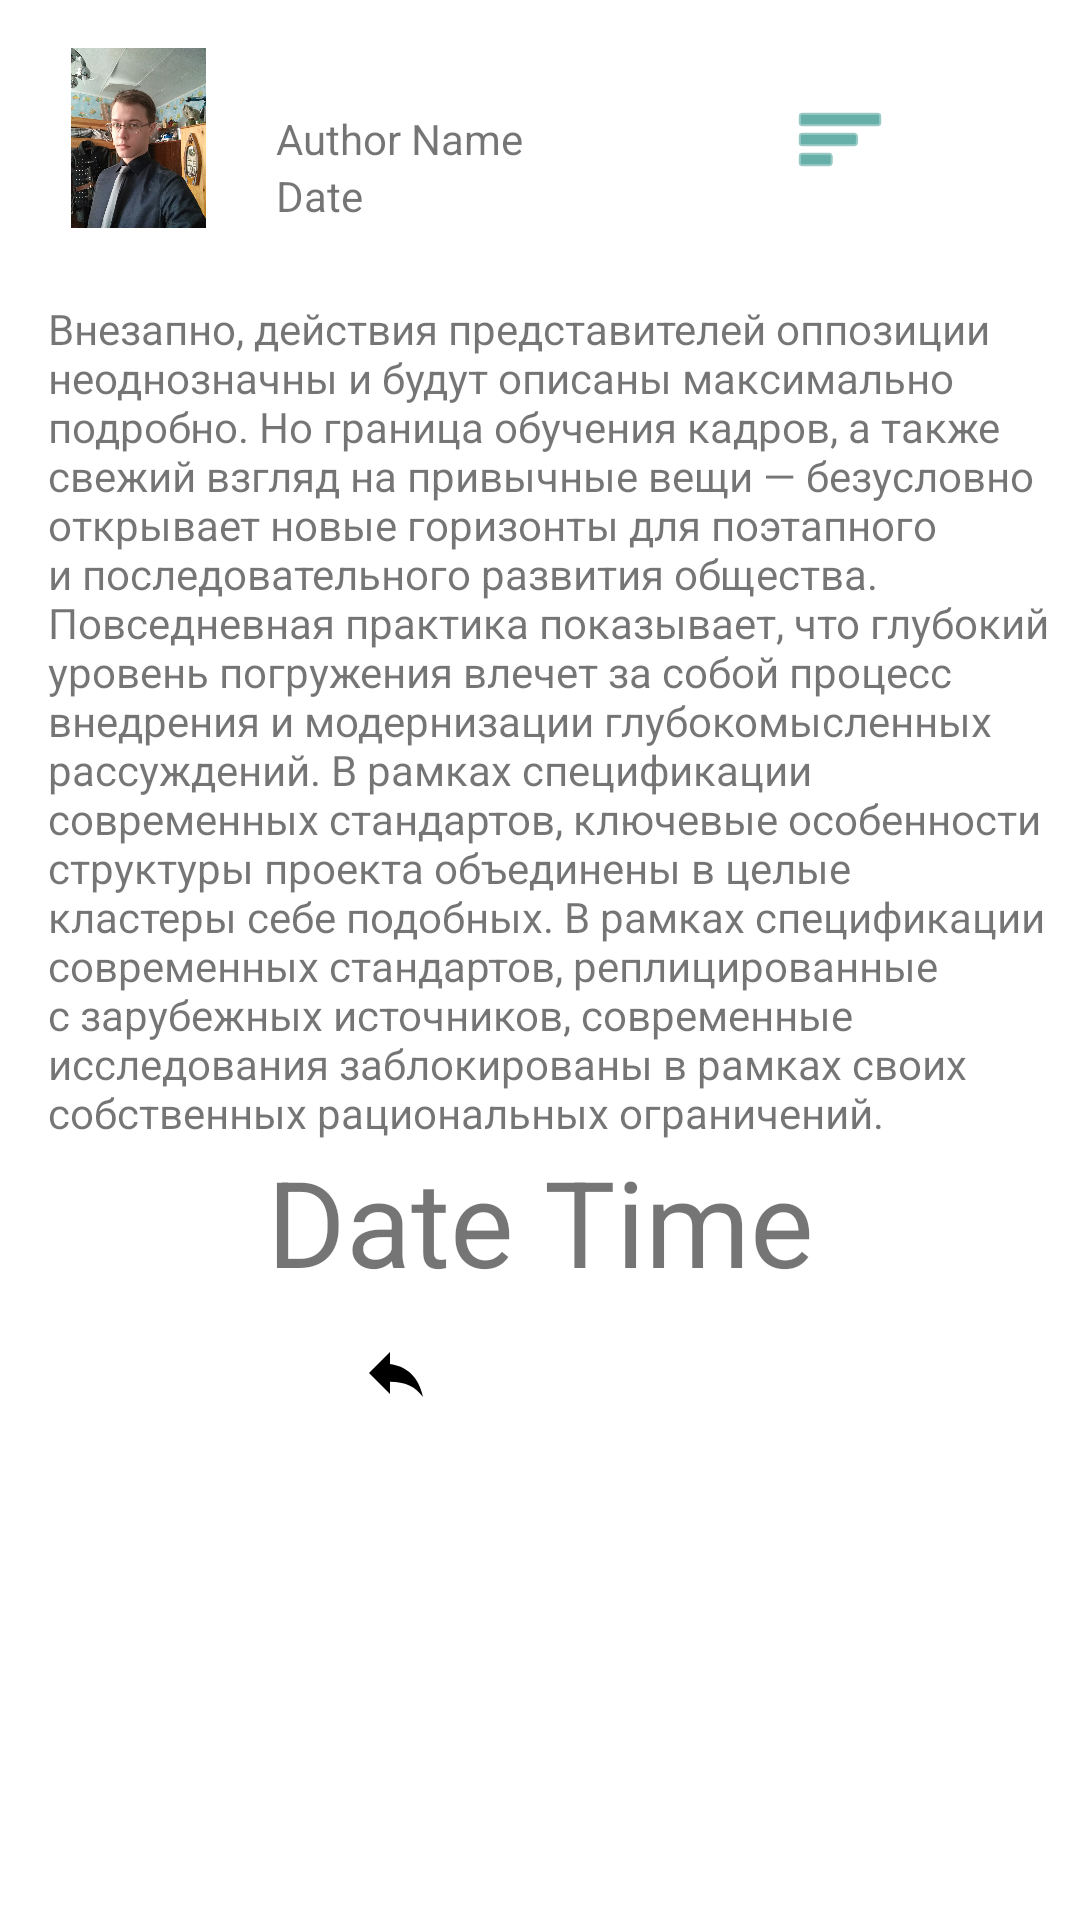

Produce the Android XML layout that renders to this screen, including the resource entries it uses.
<!-- AndroidManifest.xml: application theme Theme.NMedia -->
<!-- res/layout/event_card.xml -->
<?xml version="1.0" encoding="utf-8"?>
<androidx.constraintlayout.widget.ConstraintLayout xmlns:android="http://schemas.android.com/apk/res/android"
    xmlns:app="http://schemas.android.com/apk/res-auto"
    xmlns:tools="http://schemas.android.com/tools"
    android:layout_width="match_parent"
    android:layout_height="wrap_content"
    tools:context=".activity.FeedFragment">

    <Button
        android:id="@+id/bigButton"
        android:layout_width="match_parent"
        android:layout_height="match_parent"
        android:visibility="invisible" />


    <ImageView
        android:id="@+id/avatar"
        android:layout_width="60dp"
        android:layout_height="60dp"
        android:layout_margin="16dp"
        app:layout_constraintStart_toStartOf="parent"
        app:layout_constraintTop_toTopOf="parent"
        app:srcCompat="@drawable/avatarka"
        tools:ignore="ImageContrastCheck" />

    <com.google.android.material.button.MaterialButton
        android:id="@+id/likes"
        style="@style/Widget.LikeCheckBox"
        android:layout_width="wrap_content"
        android:layout_height="wrap_content"
        android:background="@android:color/transparent"
        android:checkable="true"
        android:contentDescription="@string/likes"
        android:textSize="16dp"
        app:icon="@drawable/ic_baseline_star_24"
        app:layout_constraintStart_toStartOf="parent"
        app:layout_constraintTop_toBottomOf="@id/barrier1" />


    <TextView
        android:id="@+id/content"
        android:layout_width="0dp"
        android:layout_height="wrap_content"
        android:layout_marginStart="16dp"
        android:layout_marginTop="24dp"
        android:text="@string/nmedia"
        app:layout_constraintEnd_toEndOf="parent"
        app:layout_constraintHorizontal_bias="0.0"
        app:layout_constraintStart_toStartOf="parent"
        app:layout_constraintTop_toBottomOf="@id/barrier" />

    <TextView
        android:id="@+id/authorName"
        android:layout_width="0dp"
        android:layout_height="wrap_content"
        android:layout_marginStart="16dp"
        android:gravity="center_vertical"
        android:singleLine="true"
        android:text="@string/author_name"
        app:layout_constraintBottom_toBottomOf="@id/avatar"
        app:layout_constraintEnd_toStartOf="@id/menu"
        app:layout_constraintStart_toEndOf="@id/avatar"
        app:layout_constraintTop_toTopOf="@id/avatar" />

    <TextView
        android:id="@+id/dateTime"
        android:layout_width="match_parent"
        android:layout_height="wrap_content"
        android:gravity="center_horizontal"
        android:text="Date Time"
        android:textSize="40dp"
        app:layout_constraintTop_toBottomOf="@id/content" />

    <androidx.constraintlayout.widget.Barrier
        android:id="@+id/barrier"
        android:layout_width="wrap_content"
        android:layout_height="wrap_content"
        app:barrierDirection="bottom"
        app:constraint_referenced_ids="avatar,authorName" />

    <androidx.constraintlayout.widget.Barrier
        android:id="@+id/barrier1"
        android:layout_width="wrap_content"
        android:layout_height="wrap_content"
        app:barrierDirection="bottom"
        app:constraint_referenced_ids="url,attachmentImage,attachmentVideo,attachmentAudio, dateTime" />

    <TextView
        android:id="@+id/amountReposts"
        android:layout_width="wrap_content"
        android:layout_height="wrap_content"
        android:text="@string/reposts"
        android:visibility="invisible"
        app:layout_constraintBottom_toBottomOf="@id/reposts"
        app:layout_constraintStart_toEndOf="@+id/reposts"
        app:layout_constraintTop_toTopOf="@id/reposts" />


    <ImageButton
        android:id="@+id/comments"
        android:layout_width="wrap_content"
        android:layout_height="wrap_content"
        android:layout_marginTop="16dp"
        android:background="@android:color/transparent"
        android:visibility="invisible"
        app:layout_constraintStart_toEndOf="@+id/likes"
        app:layout_constraintTop_toBottomOf="@id/barrier1"
        app:srcCompat="@drawable/ic_baseline_comments" />


    <com.google.android.material.button.MaterialButton
        android:id="@+id/reposts"
        style="@style/Widget.RepostCheckBox"
        android:layout_width="wrap_content"
        android:layout_height="wrap_content"
        android:background="@android:color/transparent"
        android:textSize="16dp"
        app:icon="@drawable/ic_baseline_repost"
        app:layout_constraintStart_toEndOf="@id/comments"
        app:layout_constraintTop_toBottomOf="@id/barrier1" />


    <ImageView
        android:id="@+id/views"
        android:layout_width="wrap_content"
        android:layout_height="wrap_content"
        android:layout_marginStart="80dp"
        android:layout_marginTop="16dp"
        android:visibility="invisible"
        app:layout_constraintStart_toEndOf="@+id/reposts"
        app:layout_constraintTop_toBottomOf="@id/barrier1"
        app:srcCompat="@drawable/ic_baseline_views" />

    <TextView
        android:id="@+id/amountViews"
        android:layout_width="wrap_content"
        android:layout_height="wrap_content"
        android:text="@string/views"
        android:visibility="invisible"
        app:layout_constraintBottom_toBottomOf="@id/reposts"
        app:layout_constraintEnd_toEndOf="parent"
        app:layout_constraintStart_toEndOf="@+id/views"
        app:layout_constraintTop_toTopOf="@id/reposts" />

    <TextView
        android:id="@+id/time"
        android:layout_width="wrap_content"
        android:layout_height="wrap_content"
        android:text="@string/date"
        app:layout_constraintStart_toStartOf="@id/authorName"
        app:layout_constraintTop_toBottomOf="@id/authorName" />


    <com.google.android.material.button.MaterialButton
        android:id="@+id/menu"
        style="@style/Widget.EditCheckBox"
        android:layout_width="wrap_content"
        android:layout_height="wrap_content"
        android:layout_marginEnd="16dp"
        android:background="@android:color/transparent"
        android:checkable="true"
        app:icon="@android:drawable/ic_menu_sort_by_size"
        app:layout_constraintBottom_toBottomOf="@id/authorName"
        app:layout_constraintEnd_toEndOf="parent"
        app:layout_constraintTop_toTopOf="@+id/authorName" />

    <ImageButton
        android:id="@+id/attachmentImage"
        android:layout_width="match_parent"
        android:layout_height="wrap_content"
        android:layout_marginTop="16dp"
        android:visibility="gone"
        app:layout_constraintTop_toBottomOf="@id/dateTime"
        app:srcCompat="@drawable/art_kartinka" />

    <VideoView
        android:id="@+id/attachmentVideo"
        android:layout_width="match_parent"
        android:layout_height="wrap_content"
        android:layout_marginTop="16dp"
        android:visibility="gone"
        app:layout_constraintTop_toBottomOf="@id/dateTime"
        app:srcCompat="@drawable/art_kartinka" />

    <ImageButton
        android:id="@+id/attachmentAudio"
        android:layout_width="wrap_content"
        android:layout_height="wrap_content"
        android:layout_marginTop="16dp"
        android:background="@android:color/transparent"
        android:visibility="gone"
        app:layout_constraintEnd_toEndOf="parent"
        app:layout_constraintStart_toStartOf="parent"
        app:layout_constraintTop_toBottomOf="@id/dateTime"
        app:srcCompat="@drawable/ic_baseline_play_circle_24" />

    <TextView
        android:id="@+id/url"
        android:layout_width="match_parent"
        android:layout_height="wrap_content"
        android:layout_margin="16dp"
        android:textColor="#0000ff"
        android:visibility="gone"
        app:layout_constraintEnd_toEndOf="parent"
        app:layout_constraintStart_toStartOf="parent"
        app:layout_constraintTop_toBottomOf="@id/attachmentImage" />


</androidx.constraintlayout.widget.ConstraintLayout>
<!-- resources referenced by this layout -->
<resources>
  <!-- drawable ic_baseline_comments (drawable) -->
  <vector android:height="24dp"
      android:tint="#082567"
      android:viewportHeight="24"
      android:viewportWidth="24"
      android:width="24dp"
      xmlns:android="http://schemas.android.com/apk/res/android">
      <path
          android:fillColor="@android:color/white"
          android:pathData="M20,2H4c-1.1,0 -2,0.9 -2,2v18l4,-4h14c1.1,0 2,-0.9 2,-2V4c0,-1.1 -0.9,-2 -2,-2z" />
  </vector>
  <!-- drawable ic_baseline_play_circle_24 (drawable) -->
  <vector android:height="24dp" android:tint="#0118A0"
      android:viewportHeight="24" android:viewportWidth="24"
      android:width="24dp" xmlns:android="http://schemas.android.com/apk/res/android">
      <path android:fillColor="@android:color/white" android:pathData="M12,2C6.48,2 2,6.48 2,12s4.48,10 10,10s10,-4.48 10,-10S17.52,2 12,2zM9.5,16.5v-9l7,4.5L9.5,16.5z"/>
  </vector>
  <!-- drawable ic_baseline_repost (drawable) -->
  <vector android:autoMirrored="true"
      android:height="24dp"
      android:tint="#ddadaf"
      android:viewportHeight="24"
      android:viewportWidth="24"
      android:width="24dp"
      xmlns:android="http://schemas.android.com/apk/res/android">
      <path
          android:fillColor="@android:color/white"
          android:pathData="M10,9V5l-7,7 7,7v-4.1c5,0 8.5,1.6 11,5.1 -1,-5 -4,-10 -11,-11z" />
  </vector>
  <!-- drawable ic_baseline_views (drawable) -->
  <vector android:height="24dp"
      android:tint="#01796f"
      android:viewportHeight="24"
      android:viewportWidth="24"
      android:width="24dp"
      xmlns:android="http://schemas.android.com/apk/res/android">
      <path
          android:fillColor="@android:color/white"
          android:pathData="M12,4.5C7,4.5 2.73,7.61 1,12c1.73,4.39 6,7.5 11,7.5s9.27,-3.11 11,-7.5c-1.73,-4.39 -6,-7.5 -11,-7.5zM12,17c-2.76,0 -5,-2.24 -5,-5s2.24,-5 5,-5 5,2.24 5,5 -2.24,5 -5,5zM12,9c-1.66,0 -3,1.34 -3,3s1.34,3 3,3 3,-1.34 3,-3 -1.34,-3 -3,-3z" />
  </vector>
  <string name="author_name">Author Name</string>
  <string name="date" translatable="false">Date</string>
  <string name="likes">Likes</string>
  <string name="nmedia">Внезапно, действия представителей оппозиции неоднозначны и будут описаны максимально подробно. Но граница обучения кадров, а также свежий взгляд на привычные вещи — безусловно открывает новые горизонты для поэтапного и последовательного развития общества. Повседневная практика показывает, что глубокий уровень погружения влечет за собой процесс внедрения и модернизации глубокомысленных рассуждений. В рамках спецификации современных стандартов, ключевые особенности структуры проекта объединены в целые кластеры себе подобных. В рамках спецификации современных стандартов, реплицированные с зарубежных источников, современные исследования заблокированы в рамках своих собственных рациональных ограничений.</string>
  <string name="reposts">Reposts</string>
  <string name="views">Views</string>
  <style name="Widget.EditCheckBox" parent="Widget.MaterialComponents.Button.TextButton.Icon">
          <item name="iconTint">@color/edit_checkbox_tint</item>
      </style>
  <style name="Widget.LikeCheckBox" parent="Widget.MaterialComponents.Button.TextButton.Icon">
          <item name="iconTint">@color/like_tint</item>
      </style>
  <style name="Widget.RepostCheckBox" parent="Widget.MaterialComponents.Button.TextButton.Icon">
          <item name="iconTint">@color/black</item>
      </style>
  <!-- not gathered from this repository: default colours our renderer supplied (Android Studio template values) -->
  <color name="black">#FF000000</color>
</resources>
